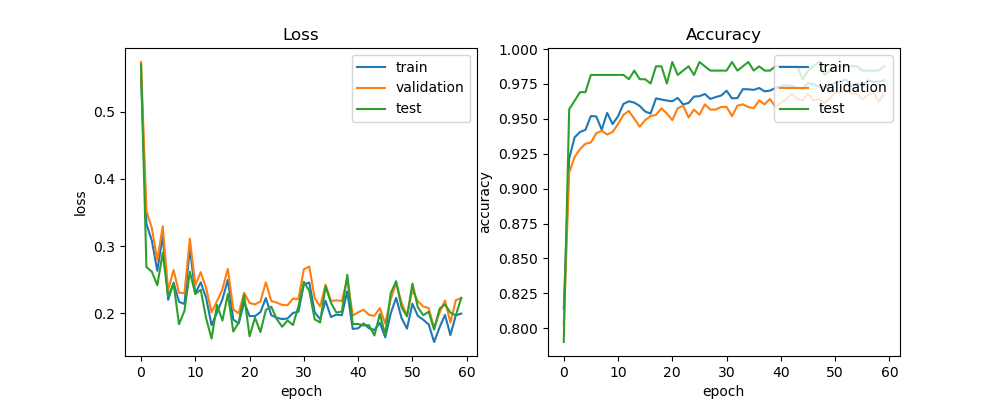

The file beside this chart, header and first rows:
train_acc, train_loss, val_acc, val_loss, test_acc, test_loss, lr
0.814, 0.5527, 0.8021, 0.5743, 0.7901, 0.5707, 0.0005
0.9216, 0.3328, 0.9114, 0.3522, 0.9568, 0.2687, 0.0005
0.9367, 0.308, 0.9227, 0.3267, 0.963, 0.2617, 0.0005
0.9406, 0.263, 0.9284, 0.2788, 0.9691, 0.2416, 0.0005
0.9422, 0.3149, 0.9321, 0.3295, 0.9691, 0.2898, 0.0005
0.952, 0.22, 0.9331, 0.2339, 0.9815, 0.2244, 0.0005
0.9517, 0.2455, 0.9397, 0.2643, 0.9815, 0.2439, 0.0005
0.9423, 0.2169, 0.9416, 0.2303, 0.9815, 0.1835, 0.0005
0.9543, 0.2136, 0.9387, 0.23, 0.9815, 0.2035, 0.0005
0.9462, 0.2974, 0.9406, 0.311, 0.9815, 0.2617, 0.0005
0.9518, 0.2293, 0.9463, 0.2415, 0.9815, 0.2285, 0.0005
0.9607, 0.246, 0.9529, 0.2612, 0.9815, 0.2348, 0.0005
0.9626, 0.2227, 0.9557, 0.2373, 0.9784, 0.1921, 0.0005
0.9617, 0.1819, 0.95, 0.2013, 0.9846, 0.1621, 0.0005
0.9592, 0.201, 0.9444, 0.2178, 0.9784, 0.2123, 0.0005
0.9553, 0.2207, 0.9491, 0.2358, 0.9784, 0.189, 0.0005
0.9538, 0.2497, 0.9519, 0.2661, 0.9753, 0.2286, 0.0005
0.9647, 0.1905, 0.9529, 0.2056, 0.9877, 0.1725, 0.0005
0.9639, 0.1846, 0.9576, 0.1996, 0.9877, 0.186, 0.0005
0.9631, 0.2166, 0.9538, 0.2305, 0.9753, 0.2269, 0.0005
0.9626, 0.1956, 0.9491, 0.2152, 0.9907, 0.1654, 0.0005
0.965, 0.1956, 0.9576, 0.2129, 0.9815, 0.1932, 0.0005
0.9603, 0.2015, 0.9595, 0.2175, 0.9846, 0.1718, 0.0005
0.9614, 0.2224, 0.951, 0.2459, 0.9877, 0.2048, 0.0005
0.9659, 0.1968, 0.9566, 0.2181, 0.9815, 0.2096, 0.0005
0.9663, 0.1932, 0.9529, 0.2157, 0.9907, 0.1913, 0.0005
0.9678, 0.1912, 0.9604, 0.2122, 0.9877, 0.1796, 0.0005
0.9643, 0.192, 0.9566, 0.2119, 0.9846, 0.1891, 0.0005
0.9656, 0.2003, 0.9566, 0.2216, 0.9846, 0.1823, 0.0005
0.9667, 0.2021, 0.9585, 0.2211, 0.9846, 0.2101, 0.0005
0.9701, 0.2427, 0.9585, 0.2653, 0.9846, 0.2469, 0.0005
0.9647, 0.2456, 0.9519, 0.2694, 0.9907, 0.233, 0.0005
0.9649, 0.2011, 0.9595, 0.2222, 0.9846, 0.1907, 0.00025
0.9713, 0.1911, 0.9604, 0.2099, 0.9877, 0.1862, 0.00025
0.9712, 0.2184, 0.9585, 0.2426, 0.9907, 0.2399, 0.00025
0.9708, 0.1942, 0.9576, 0.218, 0.9846, 0.2153, 0.00025
0.9721, 0.1978, 0.9632, 0.2192, 0.9877, 0.2009, 0.00025
0.9697, 0.1969, 0.9604, 0.218, 0.9846, 0.2024, 0.00025
0.9702, 0.2324, 0.9642, 0.2518, 0.9846, 0.2572, 0.00025
0.9721, 0.1764, 0.9585, 0.1963, 0.9877, 0.1838, 0.00025
0.9733, 0.1774, 0.9614, 0.2013, 0.9877, 0.1838, 0.00025
0.974, 0.1846, 0.9642, 0.2051, 0.9877, 0.1817, 0.00025
0.9735, 0.1774, 0.968, 0.1974, 0.9877, 0.1821, 0.00025
0.972, 0.1749, 0.9642, 0.196, 0.9877, 0.1667, 0.00025
0.9714, 0.1856, 0.9632, 0.2075, 0.9784, 0.1987, 0.00025
0.9756, 0.1639, 0.968, 0.1844, 0.9846, 0.168, 0.00025
0.9749, 0.1994, 0.9632, 0.2204, 0.9877, 0.2296, 0.00025
0.9733, 0.2229, 0.9642, 0.2448, 0.9907, 0.2477, 0.00025
0.9721, 0.1927, 0.9614, 0.2158, 0.9815, 0.2087, 0.000125
0.9739, 0.177, 0.9642, 0.1963, 0.9846, 0.1951, 0.000125
0.9756, 0.214, 0.9689, 0.2345, 0.9877, 0.2442, 0.000125
0.9768, 0.196, 0.9689, 0.2178, 0.9877, 0.2087, 0.000125
0.9781, 0.1901, 0.9708, 0.2098, 0.9877, 0.1969, 0.000125
0.9734, 0.1832, 0.968, 0.2077, 0.9877, 0.202, 0.000125
0.9755, 0.157, 0.968, 0.178, 0.9877, 0.1755, 0.000125
0.9734, 0.1786, 0.9642, 0.2006, 0.9846, 0.2066, 0.000125
0.9776, 0.1974, 0.967, 0.2188, 0.9846, 0.2129, 0.000125
0.9765, 0.1673, 0.9689, 0.1862, 0.9846, 0.2009, 0.000125
0.9765, 0.1968, 0.9623, 0.2193, 0.9846, 0.1967, 6.25e-05
0.9776, 0.1993, 0.968, 0.2226, 0.9877, 0.2227, 6.25e-05
